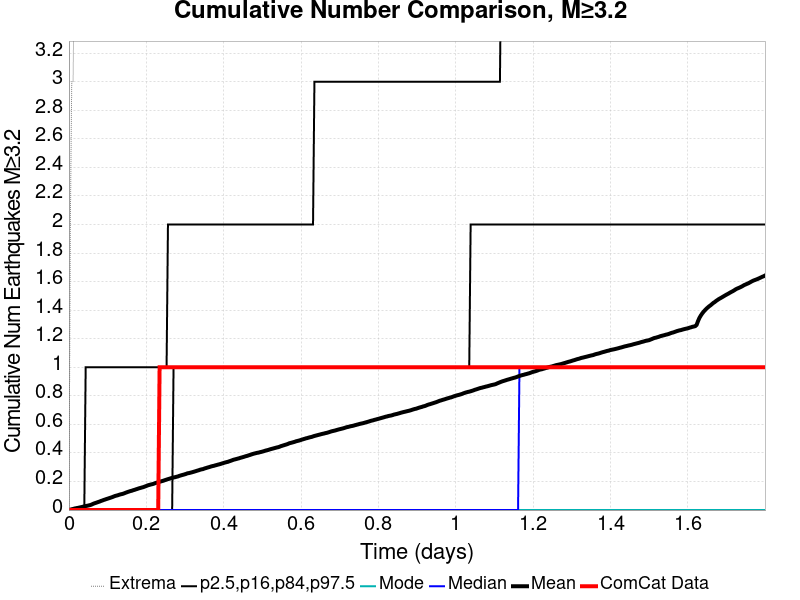

Values plotted in this chart, from the file beside it:
Time (days), ComCat Data, Simulation Mean, Simulation Median, Simulation Mode, Simulation Minimum, Simulation Maximum, 2.5 %-ile, 16 %-ile, 84 %-ile, 97.5 %-ile
0.0, 0.0, 0.0, 0.0, 0.0, 0.0, 0.0, 0.0, 0.0, 0.0, 0.0
0.003606, 0.0, 0.0029, 0.0, 0.0, 0.0, 2.0, 0.0, 0.0, 0.0, 0.0
0.007211, 0.0, 0.0056, 0.0, 0.0, 0.0, 3.0, 0.0, 0.0, 0.0, 0.0
0.01082, 0.0, 0.0078, 0.0, 0.0, 0.0, 3.0, 0.0, 0.0, 0.0, 0.0
0.01442, 0.0, 0.0107, 0.0, 0.0, 0.0, 4.0, 0.0, 0.0, 0.0, 0.0
0.01803, 0.0, 0.0127, 0.0, 0.0, 0.0, 4.0, 0.0, 0.0, 0.0, 0.0
0.02163, 0.0, 0.0146, 0.0, 0.0, 0.0, 5.0, 0.0, 0.0, 0.0, 0.0
0.02524, 0.0, 0.0165, 0.0, 0.0, 0.0, 5.0, 0.0, 0.0, 0.0, 0.0
0.02885, 0.0, 0.0188, 0.0, 0.0, 0.0, 6.0, 0.0, 0.0, 0.0, 0.0
0.03245, 0.0, 0.0209, 0.0, 0.0, 0.0, 6.0, 0.0, 0.0, 0.0, 0.0
0.03606, 0.0, 0.0233, 0.0, 0.0, 0.0, 6.0, 0.0, 0.0, 0.0, 0.0
0.03966, 0.0, 0.026, 0.0, 0.0, 0.0, 6.0, 0.0, 0.0, 0.0, 0.0
0.04327, 0.0, 0.028, 0.0, 0.0, 0.0, 7.0, 0.0, 0.0, 0.0, 1.0
0.04687, 0.0, 0.0298, 0.0, 0.0, 0.0, 7.0, 0.0, 0.0, 0.0, 1.0
0.05048, 0.0, 0.0322, 0.0, 0.0, 0.0, 7.0, 0.0, 0.0, 0.0, 1.0
0.05409, 0.0, 0.0344, 0.0, 0.0, 0.0, 7.0, 0.0, 0.0, 0.0, 1.0
0.05769, 0.0, 0.0374, 0.0, 0.0, 0.0, 7.0, 0.0, 0.0, 0.0, 1.0
0.0613, 0.0, 0.042, 0.0, 0.0, 0.0, 18.0, 0.0, 0.0, 0.0, 1.0
0.0649, 0.0, 0.0463, 0.0, 0.0, 0.0, 38.0, 0.0, 0.0, 0.0, 1.0
0.06851, 0.0, 0.0497, 0.0, 0.0, 0.0, 43.0, 0.0, 0.0, 0.0, 1.0
0.07211, 0.0, 0.0529, 0.0, 0.0, 0.0, 53.0, 0.0, 0.0, 0.0, 1.0
0.07572, 0.0, 0.0565, 0.0, 0.0, 0.0, 63.0, 0.0, 0.0, 0.0, 1.0
0.07933, 0.0, 0.0597, 0.0, 0.0, 0.0, 68.0, 0.0, 0.0, 0.0, 1.0
0.08293, 0.0, 0.0638, 0.0, 0.0, 0.0, 75.0, 0.0, 0.0, 0.0, 1.0
0.08654, 0.0, 0.0671, 0.0, 0.0, 0.0, 78.0, 0.0, 0.0, 0.0, 1.0
0.09014, 0.0, 0.071, 0.0, 0.0, 0.0, 85.0, 0.0, 0.0, 0.0, 1.0
0.09375, 0.0, 0.074, 0.0, 0.0, 0.0, 86.0, 0.0, 0.0, 0.0, 1.0
0.09735, 0.0, 0.0776, 0.0, 0.0, 0.0, 91.0, 0.0, 0.0, 0.0, 1.0
0.101, 0.0, 0.0806, 0.0, 0.0, 0.0, 96.0, 0.0, 0.0, 0.0, 1.0
0.1046, 0.0, 0.0838, 0.0, 0.0, 0.0, 99.0, 0.0, 0.0, 0.0, 1.0
0.1082, 0.0, 0.0871, 0.0, 0.0, 0.0, 101.0, 0.0, 0.0, 0.0, 1.0
0.1118, 0.0, 0.0905, 0.0, 0.0, 0.0, 106.0, 0.0, 0.0, 0.0, 1.0
0.1154, 0.0, 0.0944, 0.0, 0.0, 0.0, 110.0, 0.0, 0.0, 0.0, 1.0
0.119, 0.0, 0.0985, 0.0, 0.0, 0.0, 113.0, 0.0, 0.0, 0.0, 1.0
0.1226, 0.0, 0.101, 0.0, 0.0, 0.0, 114.0, 0.0, 0.0, 0.0, 1.0
0.1262, 0.0, 0.1036, 0.0, 0.0, 0.0, 117.0, 0.0, 0.0, 0.0, 1.0
0.1298, 0.0, 0.1071, 0.0, 0.0, 0.0, 119.0, 0.0, 0.0, 0.0, 1.0
0.1334, 0.0, 0.1101, 0.0, 0.0, 0.0, 119.0, 0.0, 0.0, 0.0, 1.0
0.137, 0.0, 0.1121, 0.0, 0.0, 0.0, 121.0, 0.0, 0.0, 0.0, 1.0
0.1406, 0.0, 0.1149, 0.0, 0.0, 0.0, 124.0, 0.0, 0.0, 0.0, 1.0
0.1442, 0.0, 0.1187, 0.0, 0.0, 0.0, 128.0, 0.0, 0.0, 0.0, 1.0
0.1478, 0.0, 0.1227, 0.0, 0.0, 0.0, 130.0, 0.0, 0.0, 0.0, 1.0
0.1514, 0.0, 0.1262, 0.0, 0.0, 0.0, 134.0, 0.0, 0.0, 0.0, 1.0
0.155, 0.0, 0.1295, 0.0, 0.0, 0.0, 137.0, 0.0, 0.0, 0.0, 1.0
0.1587, 0.0, 0.1328, 0.0, 0.0, 0.0, 141.0, 0.0, 0.0, 0.0, 1.0
0.1623, 0.0, 0.1351, 0.0, 0.0, 0.0, 143.0, 0.0, 0.0, 0.0, 1.0
0.1659, 0.0, 0.1389, 0.0, 0.0, 0.0, 145.0, 0.0, 0.0, 0.0, 1.0
0.1695, 0.0, 0.1415, 0.0, 0.0, 0.0, 145.0, 0.0, 0.0, 0.0, 1.0
0.1731, 0.0, 0.1451, 0.0, 0.0, 0.0, 149.0, 0.0, 0.0, 0.0, 1.0
0.1767, 0.0, 0.148, 0.0, 0.0, 0.0, 151.0, 0.0, 0.0, 0.0, 1.0
0.1803, 0.0, 0.1516, 0.0, 0.0, 0.0, 154.0, 0.0, 0.0, 0.0, 1.0
0.1839, 0.0, 0.1543, 0.0, 0.0, 0.0, 154.0, 0.0, 0.0, 0.0, 1.0
0.1875, 0.0, 0.1572, 0.0, 0.0, 0.0, 155.0, 0.0, 0.0, 0.0, 1.0
0.1911, 0.0, 0.1597, 0.0, 0.0, 0.0, 155.0, 0.0, 0.0, 0.0, 1.0
0.1947, 0.0, 0.1632, 0.0, 0.0, 0.0, 158.0, 0.0, 0.0, 0.0, 1.0
0.1983, 0.0, 0.1669, 0.0, 0.0, 0.0, 158.0, 0.0, 0.0, 0.0, 1.0
0.2019, 0.0, 0.1707, 0.0, 0.0, 0.0, 159.0, 0.0, 0.0, 0.0, 1.0
0.2055, 0.0, 0.1747, 0.0, 0.0, 0.0, 162.0, 0.0, 0.0, 0.0, 1.0
0.2091, 0.0, 0.1769, 0.0, 0.0, 0.0, 162.0, 0.0, 0.0, 0.0, 1.0
0.2127, 0.0, 0.1799, 0.0, 0.0, 0.0, 163.0, 0.0, 0.0, 0.0, 1.0
... 440 more rows
